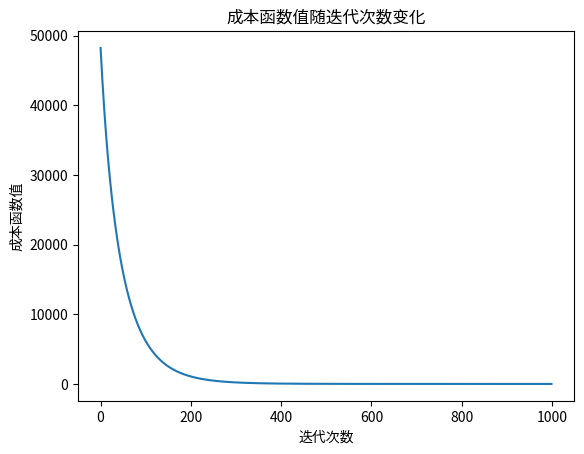

Source code (Python):
import numpy as np
import matplotlib.pyplot as plt
import math

def compute_model_output(x,w,b):

    return np.dot(x, w) + b


def compute_cost(w,b,x,y):
    # 向量化实现，防止数值溢出并更高效
    m = x.shape[0]
    f_wb = compute_model_output(x, w, b)
    residuals = f_wb - y
    cost = np.sum(residuals ** 2) / (2 * m)
    return cost

def compute_gradient(w,b,x,y):
    # 向量化实现：更稳定且更快
    m = x.shape[0]
    f_wb = compute_model_output(x, w, b)
    errors = f_wb - y
    dj_dw = np.dot(x.T, errors) / m  #x.T 是转置,将（m,n）变为（n,m）
    dj_db = np.sum(errors) / m
    return dj_dw, dj_db

def gradient_descent(x,y,w_in,b_in,alpha,num_iters,decay=0.0,method='time'):
    J_history=[] # 记录成本函数历史
    p_history=[] # 记录参数更新历史   
    w=w_in
    b=b_in

    for i in range(num_iters):
        dj_dw,dj_db=compute_gradient(w,b,x,y)
        # 计算动态学习率：
        # time-based: alpha / (1 + decay * i) --小幅、线性式衰减
        # exp: alpha * (decay ** i)  (decay 应接近 0.99...) --适合想快速降步长的场景。
        if decay and method == 'exp':
            current_alpha = alpha * (decay ** i)
        else:
            current_alpha = alpha / (1 + decay * i)

        w = w - current_alpha * dj_dw
        b = b - current_alpha * dj_db

        # 保存历史记录
        if i < 100000:      # 防止内存溢出
            J_history.append(compute_cost(w,b,x,y))
            p_history.append((w,b,current_alpha)) 

        # 每10%迭代打印一次状态（为 ndarray 单独格式化）
        if i % math.ceil(num_iters/10) == 0:
            dj_dw_str = np.array2string(dj_dw, formatter={'float_kind':lambda x: f"{x:0.3e}"})
            w_str = np.array2string(w, formatter={'float_kind':lambda x: f"{x:0.3e}"})
            print(f"Iteration {i:4}: Cost {J_history[-1]:0.2e}, dj_dw: {dj_dw_str}, dj_db: {dj_db:0.3e}, alpha: {current_alpha:0.3e}, w: {w_str}, b: {b:0.5e}")
    return w,b,J_history,p_history


def main():
    #生成数据
    X_train = np.array([[2104., 5., 1., 45.], [1416., 3., 2., 40.], [852., 2., 1., 35.]])
    y_train = np.array([460., 232., 178.])

    # 特征标准化（均值归一化），对梯度下降非常重要:
    # 统一尺度：把不同量纲/量级的特征变到相近尺度（均值约为 0、标准差为 1），避免大尺度特征主导梯度。
    # 加速收敛：梯度下降的等高线更接近圆形，能用更合理的学习率，减少振荡、收敛更快。
    # 数值稳定性：减少溢出/NaN、避免梯度爆炸或权重跳变。
    mu = np.mean(X_train, axis=0) #计算均值
    sigma = np.std(X_train, axis=0) #计算标准差
    X_norm = (X_train - mu) / sigma #标准化（特征缩放）

    n_features = X_train.shape[1]
    w_init = np.zeros(n_features)
    b_init = 0.0
    iterations = 1000
    alpha = 0.01 # 基础学习率（在标准化后通常可以选得稍大）

    # 训练（示例使用 time-based 衰减）
    w_final, b_final, J_hist, p_hist = gradient_descent(X_norm, y_train, w_init, b_init, alpha, iterations, decay=0.001, method='time')

    # 预测值（用与训练相同的缩放）
    x_test = np.array([1200.0, 3.0, 1.0, 40.0])
    x_test_norm = (x_test - mu) / sigma
    y_pred = compute_model_output(x_test_norm, w_final, b_final)
    print(f"预测结果: {y_pred}")

    #可视化
    plt.plot(J_hist)
    plt.xlabel("迭代次数")
    plt.ylabel("成本函数值")
    plt.title("成本函数值随迭代次数变化")
    plt.show()  

if __name__=="__main__":
    main()
    